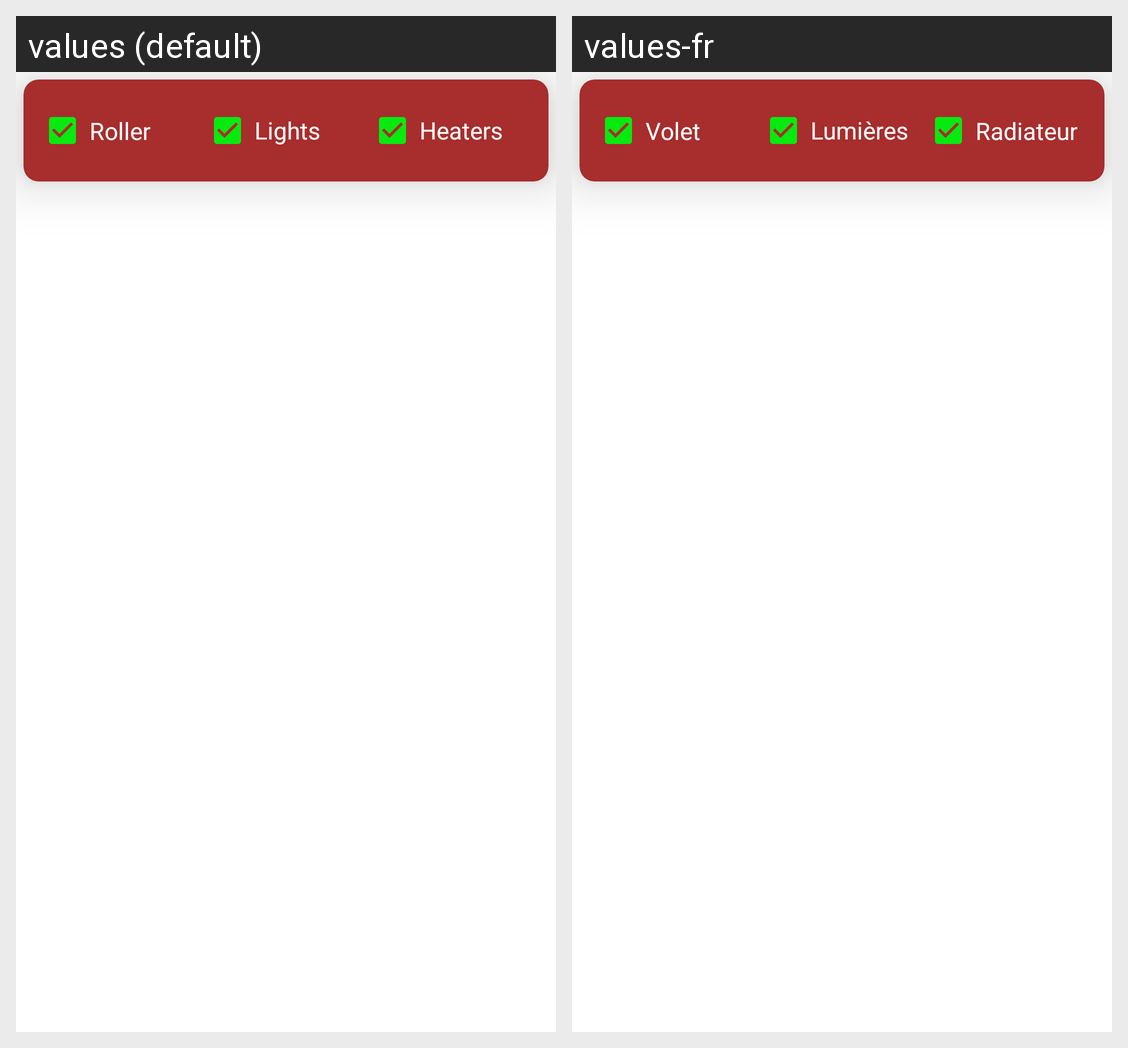

Here is an Android app screen in its default locale and in the app's own translations. Write out the translated-string differences for the strings that appear on this screen.
Android screen res/layout/fragment_home.xml rendered under 2 locales, left to right: values (default), values-fr. Device: Nexus 5 (rendered at 1080×1920; each locale shown at half size, 540×960, under a caption strip naming it); theme AppTheme.
Strings drawn on this screen, with the default value and each locale's value (text and hints the layout hard-codes, and strings that could not be matched under every locale, appear in the picture but are not listed):

roller_shutter
  values: Roller Shutter
  values-fr: Volet roulant

lights
  values: Lights
  values-fr: Lumières

heaters
  values: Heaters
  values-fr: Radiateurs
